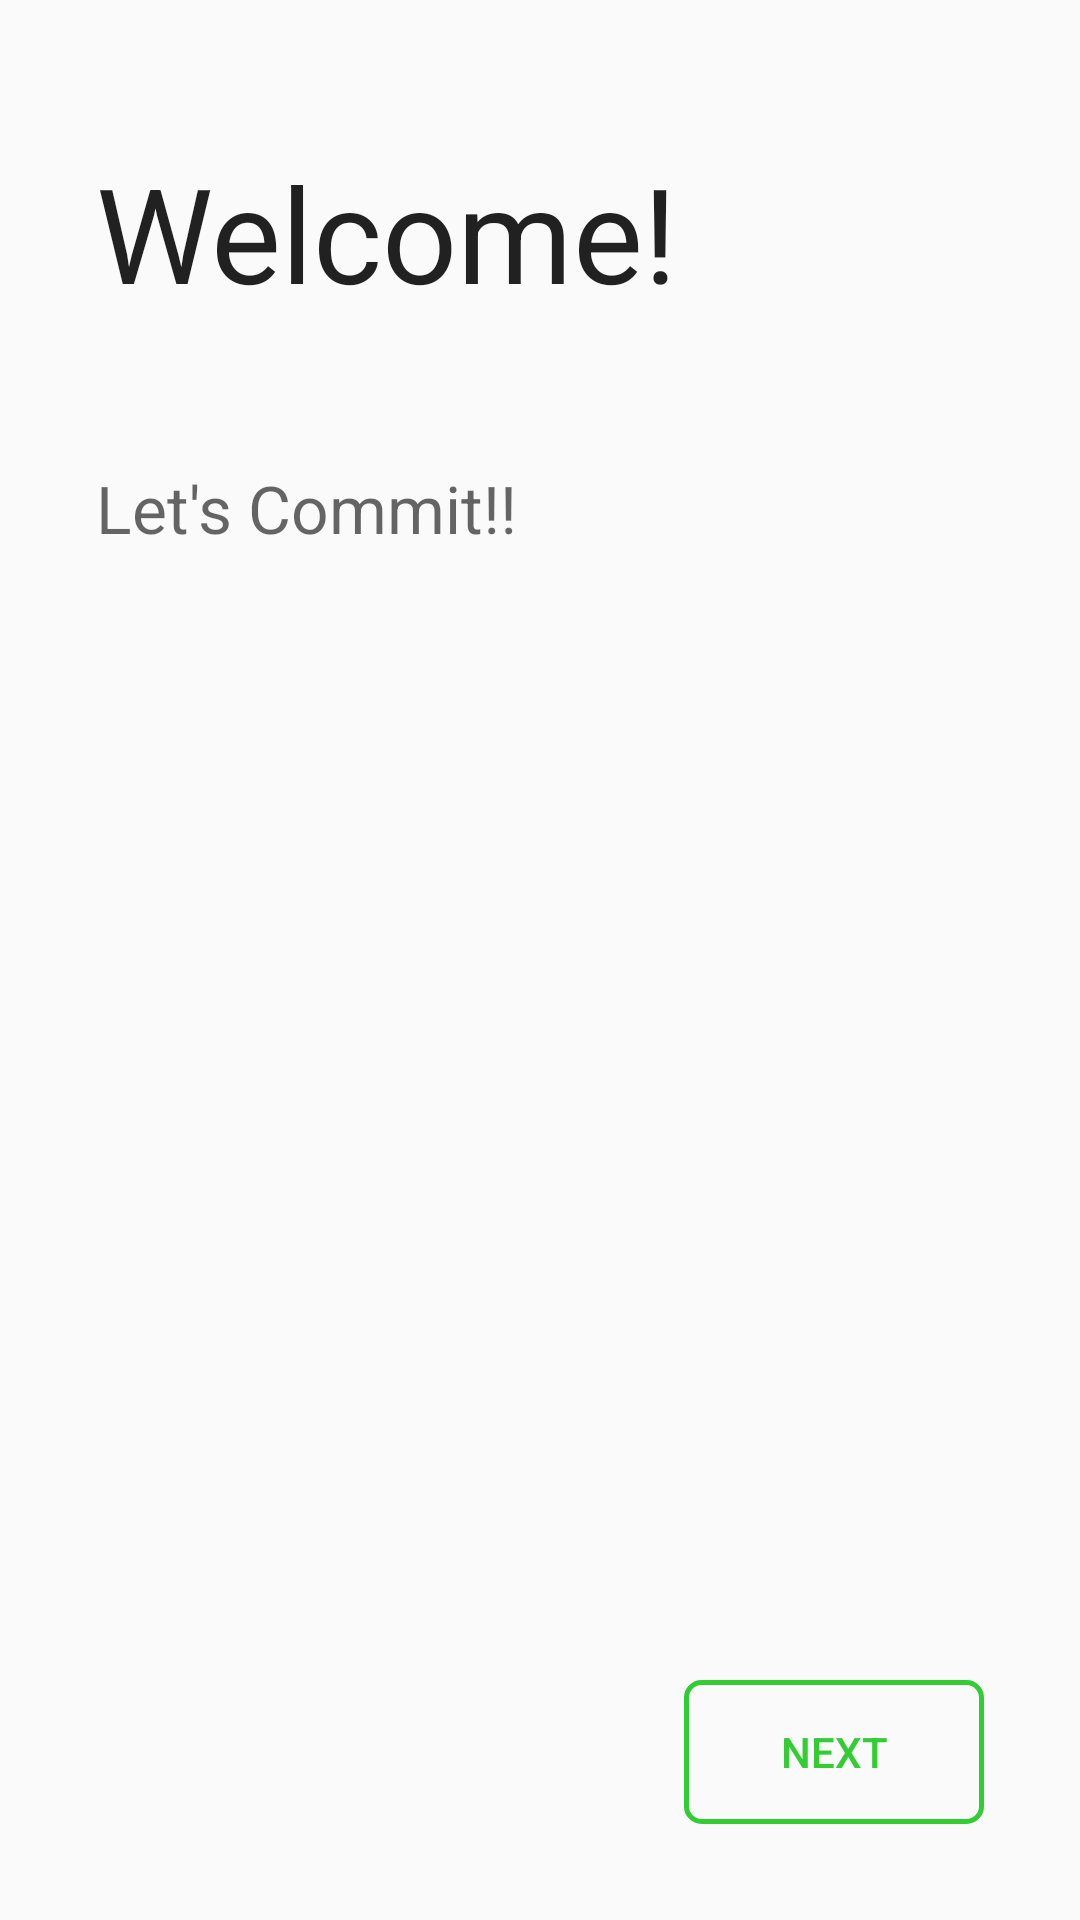

The Android layout XML behind this screen, and the referenced resources:
<!-- AndroidManifest.xml: application theme AppTheme -->
<!-- res/layout/fragment_welcome.xml -->
<?xml version="1.0" encoding="utf-8"?>
<androidx.constraintlayout.widget.ConstraintLayout xmlns:android="http://schemas.android.com/apk/res/android"
    xmlns:app="http://schemas.android.com/apk/res-auto"
    xmlns:tools="http://schemas.android.com/tools"
    android:id="@+id/cstLyWelcome"
    android:layout_width="match_parent"
    android:layout_height="match_parent"
    tools:context=".fragment.HomeFragment">

    <TextView
        android:id="@+id/txtTitle"
        android:layout_width="wrap_content"
        android:layout_height="wrap_content"
        android:layout_marginStart="32dp"
        android:layout_marginTop="48dp"
        android:text="@string/title_welcome"
        android:textAppearance="@style/TextAppearance.AppCompat.Large"
        android:textSize="44sp"
        app:layout_constraintStart_toStartOf="parent"
        app:layout_constraintTop_toTopOf="parent" />

    <TextView
        android:id="@+id/txtContents"
        android:layout_width="wrap_content"
        android:layout_height="wrap_content"
        android:layout_marginStart="32dp"
        android:layout_marginTop="48dp"
        android:text="@string/contents_welcome"
        android:textAppearance="@style/TextAppearance.AppCompat.Medium"
        android:textSize="22sp"
        app:layout_constraintStart_toStartOf="parent"
        app:layout_constraintTop_toBottomOf="@+id/txtTitle" />

    <Button
        android:id="@+id/btnNext"
        style="@style/ButtonTheme"
        android:layout_width="100dp"
        android:layout_height="wrap_content"
        android:layout_marginEnd="32dp"
        android:layout_marginBottom="32dp"
        android:text="@string/button_welcome"
        app:layout_constraintBottom_toBottomOf="parent"
        app:layout_constraintEnd_toEndOf="parent" />
</androidx.constraintlayout.widget.ConstraintLayout>
<!-- resources referenced by this layout -->
<resources>
  <string name="button_welcome">Next</string>
  <string name="contents_welcome">Let\'s Commit!!</string>
  <string name="title_welcome">Welcome!</string>
  <style name="ButtonTheme" parent="Widget.AppCompat.Button">
          <item name="android:background">@drawable/button_selector</item>
          <item name="android:textColor">@color/limegreen</item>
      </style>
  <style name="AppTheme" parent="Theme.AppCompat.Light.NoActionBar">
          <item name="colorPrimary">@color/black</item>
          <item name="colorPrimaryDark">@color/black</item>
          <item name="colorAccent">@color/limegreen</item>
      </style>
  <!-- drawable button_selector (drawable-v24) -->
  <?xml version="1.0" encoding="utf-8"?>
  <selector xmlns:android="http://schemas.android.com/apk/res/android">
      <item android:state_enabled="true"
          android:top="1.5dp"
          android:bottom="1.5dp"
          android:left="1.5dp"
          android:right="1.5dp">
          <shape android:shape="rectangle">
              <corners
                  android:topLeftRadius="5dp"
                  android:topRightRadius="5dp"
                  android:bottomLeftRadius="5dp"
                  android:bottomRightRadius="5dp" />
              <stroke
                  android:width="1.5dp"
                  android:color="@color/limegreen" />
          </shape>
      </item>
  
      <item android:state_enabled="false"
          android:top="1.5dp"
          android:bottom="1.5dp"
          android:left="1.5dp"
          android:right="1.5dp">
          <shape android:shape="rectangle">
              <corners
                  android:topLeftRadius="5dp"
                  android:topRightRadius="5dp"
                  android:bottomLeftRadius="5dp"
                  android:bottomRightRadius="5dp" />
              <stroke
                  android:width="1.5dp"
                  android:color="@color/gray" />
          </shape>
      </item>
  </selector>
  <color name="limegreen">#32cd32</color>
  <color name="black">#000000</color>
  <color name="gray">@android:color/darker_gray</color>
</resources>
